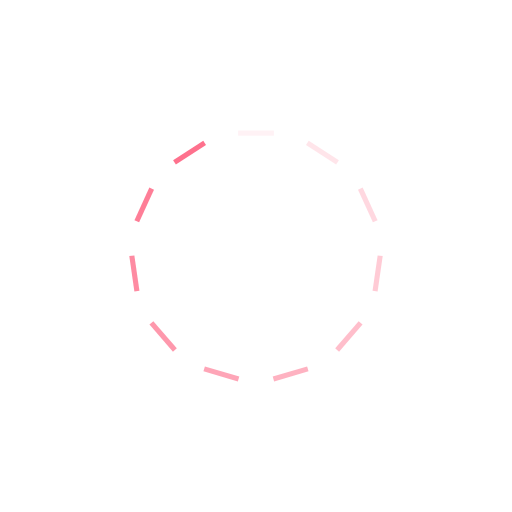
t = 0.00 s
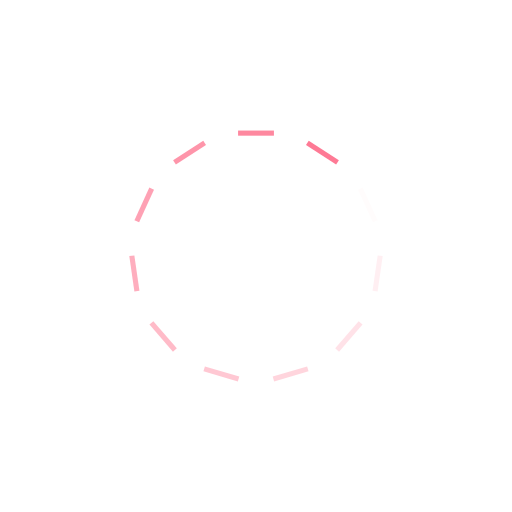
t = 0.33 s
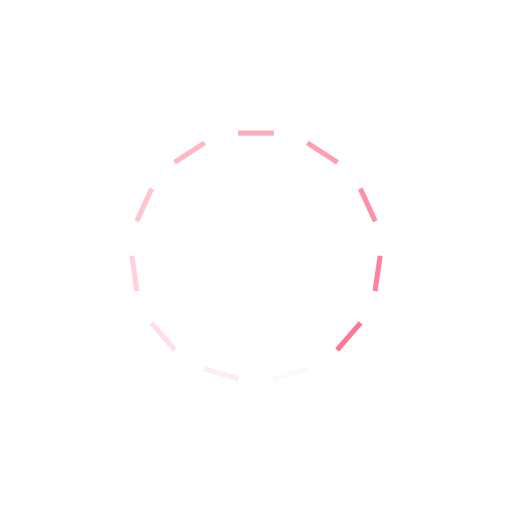
t = 0.66 s
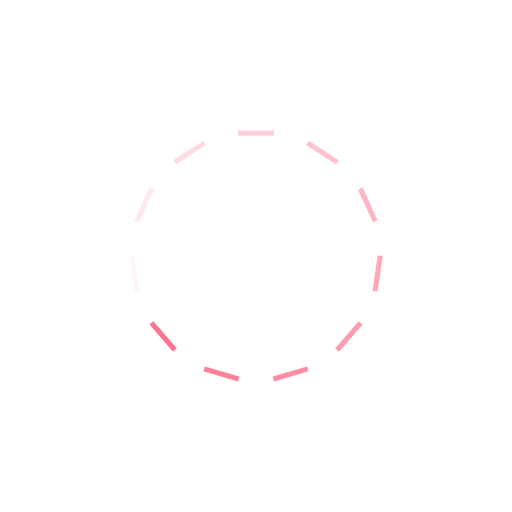
t = 0.99 s

The animated SVG that drew these frames (rendered in a browser with its animation timeline set to each time). Animation: 11 SMIL elements (animate=11); one cycle of 1.32 s, repeats indefinitely.

<?xml version="1.0" encoding="utf-8"?>
<svg xmlns="http://www.w3.org/2000/svg" xmlns:xlink="http://www.w3.org/1999/xlink" style="margin: auto; background: none; display: block; shape-rendering: auto;" width="214px" height="214px" viewBox="0 0 100 100" preserveAspectRatio="xMidYMid">
<g transform="rotate(0 50 50)">
  <rect x="46.5" y="25.5" rx="0" ry="0" width="7" height="1" fill="#fe718d">
    <animate attributeName="opacity" values="1;0" keyTimes="0;1" dur="1.3157894736842106s" begin="-1.1961722488038278s" repeatCount="indefinite"></animate>
  </rect>
</g><g transform="rotate(32.72727272727273 50 50)">
  <rect x="46.5" y="25.5" rx="0" ry="0" width="7" height="1" fill="#fe718d">
    <animate attributeName="opacity" values="1;0" keyTimes="0;1" dur="1.3157894736842106s" begin="-1.0765550239234452s" repeatCount="indefinite"></animate>
  </rect>
</g><g transform="rotate(65.45454545454545 50 50)">
  <rect x="46.5" y="25.5" rx="0" ry="0" width="7" height="1" fill="#fe718d">
    <animate attributeName="opacity" values="1;0" keyTimes="0;1" dur="1.3157894736842106s" begin="-0.9569377990430623s" repeatCount="indefinite"></animate>
  </rect>
</g><g transform="rotate(98.18181818181819 50 50)">
  <rect x="46.5" y="25.5" rx="0" ry="0" width="7" height="1" fill="#fe718d">
    <animate attributeName="opacity" values="1;0" keyTimes="0;1" dur="1.3157894736842106s" begin="-0.8373205741626795s" repeatCount="indefinite"></animate>
  </rect>
</g><g transform="rotate(130.9090909090909 50 50)">
  <rect x="46.5" y="25.5" rx="0" ry="0" width="7" height="1" fill="#fe718d">
    <animate attributeName="opacity" values="1;0" keyTimes="0;1" dur="1.3157894736842106s" begin="-0.7177033492822967s" repeatCount="indefinite"></animate>
  </rect>
</g><g transform="rotate(163.63636363636363 50 50)">
  <rect x="46.5" y="25.5" rx="0" ry="0" width="7" height="1" fill="#fe718d">
    <animate attributeName="opacity" values="1;0" keyTimes="0;1" dur="1.3157894736842106s" begin="-0.5980861244019139s" repeatCount="indefinite"></animate>
  </rect>
</g><g transform="rotate(196.36363636363637 50 50)">
  <rect x="46.5" y="25.5" rx="0" ry="0" width="7" height="1" fill="#fe718d">
    <animate attributeName="opacity" values="1;0" keyTimes="0;1" dur="1.3157894736842106s" begin="-0.47846889952153115s" repeatCount="indefinite"></animate>
  </rect>
</g><g transform="rotate(229.0909090909091 50 50)">
  <rect x="46.5" y="25.5" rx="0" ry="0" width="7" height="1" fill="#fe718d">
    <animate attributeName="opacity" values="1;0" keyTimes="0;1" dur="1.3157894736842106s" begin="-0.35885167464114837s" repeatCount="indefinite"></animate>
  </rect>
</g><g transform="rotate(261.8181818181818 50 50)">
  <rect x="46.5" y="25.5" rx="0" ry="0" width="7" height="1" fill="#fe718d">
    <animate attributeName="opacity" values="1;0" keyTimes="0;1" dur="1.3157894736842106s" begin="-0.23923444976076558s" repeatCount="indefinite"></animate>
  </rect>
</g><g transform="rotate(294.54545454545456 50 50)">
  <rect x="46.5" y="25.5" rx="0" ry="0" width="7" height="1" fill="#fe718d">
    <animate attributeName="opacity" values="1;0" keyTimes="0;1" dur="1.3157894736842106s" begin="-0.11961722488038279s" repeatCount="indefinite"></animate>
  </rect>
</g><g transform="rotate(327.27272727272725 50 50)">
  <rect x="46.5" y="25.5" rx="0" ry="0" width="7" height="1" fill="#fe718d">
    <animate attributeName="opacity" values="1;0" keyTimes="0;1" dur="1.3157894736842106s" begin="0s" repeatCount="indefinite"></animate>
  </rect>
</g>
<!-- [ldio] generated by https://loading.io/ --></svg>